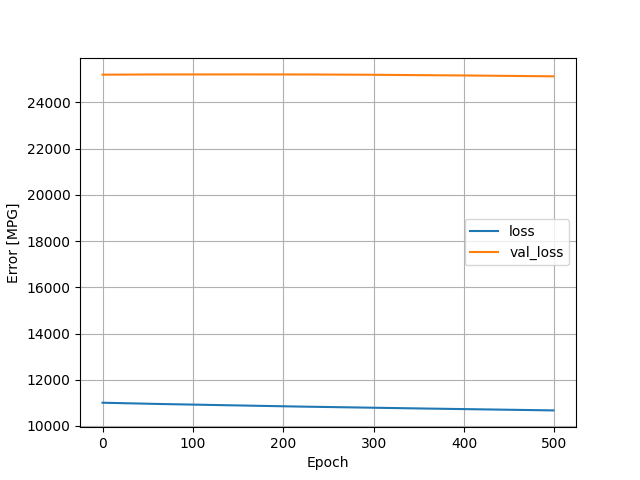

The table this chart was drawn from, first rows:
, loss, val_loss, epoch
0, 11004, 25203, 0
1, 11003, 25204, 1
2, 11002, 25204, 2
3, 11001, 25204, 3
4, 11000, 25204, 4
5, 10999, 25205, 5
6, 10998, 25205, 6
7, 10997, 25205, 7
8, 10996, 25205, 8
9, 10995, 25205, 9
10, 10994, 25206, 10
11, 10993, 25206, 11
12, 10993, 25206, 12
13, 10992, 25206, 13
14, 10991, 25206, 14
15, 10990, 25207, 15
16, 10989, 25207, 16
17, 10988, 25207, 17
18, 10987, 25207, 18
19, 10986, 25207, 19
20, 10985, 25208, 20
21, 10984, 25208, 21
22, 10983, 25208, 22
23, 10982, 25208, 23
24, 10982, 25208, 24
25, 10981, 25209, 25
26, 10980, 25209, 26
27, 10979, 25209, 27
28, 10978, 25209, 28
29, 10977, 25209, 29
30, 10976, 25210, 30
31, 10975, 25210, 31
32, 10974, 25210, 32
33, 10973, 25210, 33
34, 10973, 25210, 34
35, 10972, 25210, 35
36, 10971, 25210, 36
37, 10970, 25211, 37
38, 10969, 25211, 38
39, 10968, 25211, 39
40, 10968, 25211, 40
41, 10967, 25211, 41
42, 10966, 25211, 42
43, 10965, 25211, 43
44, 10964, 25211, 44
45, 10964, 25211, 45
46, 10963, 25212, 46
47, 10962, 25212, 47
48, 10961, 25212, 48
49, 10960, 25212, 49
50, 10960, 25212, 50
51, 10959, 25212, 51
52, 10958, 25212, 52
53, 10957, 25212, 53
54, 10956, 25212, 54
55, 10956, 25212, 55
56, 10955, 25212, 56
57, 10954, 25212, 57
58, 10953, 25212, 58
59, 10952, 25212, 59
... 440 more rows
